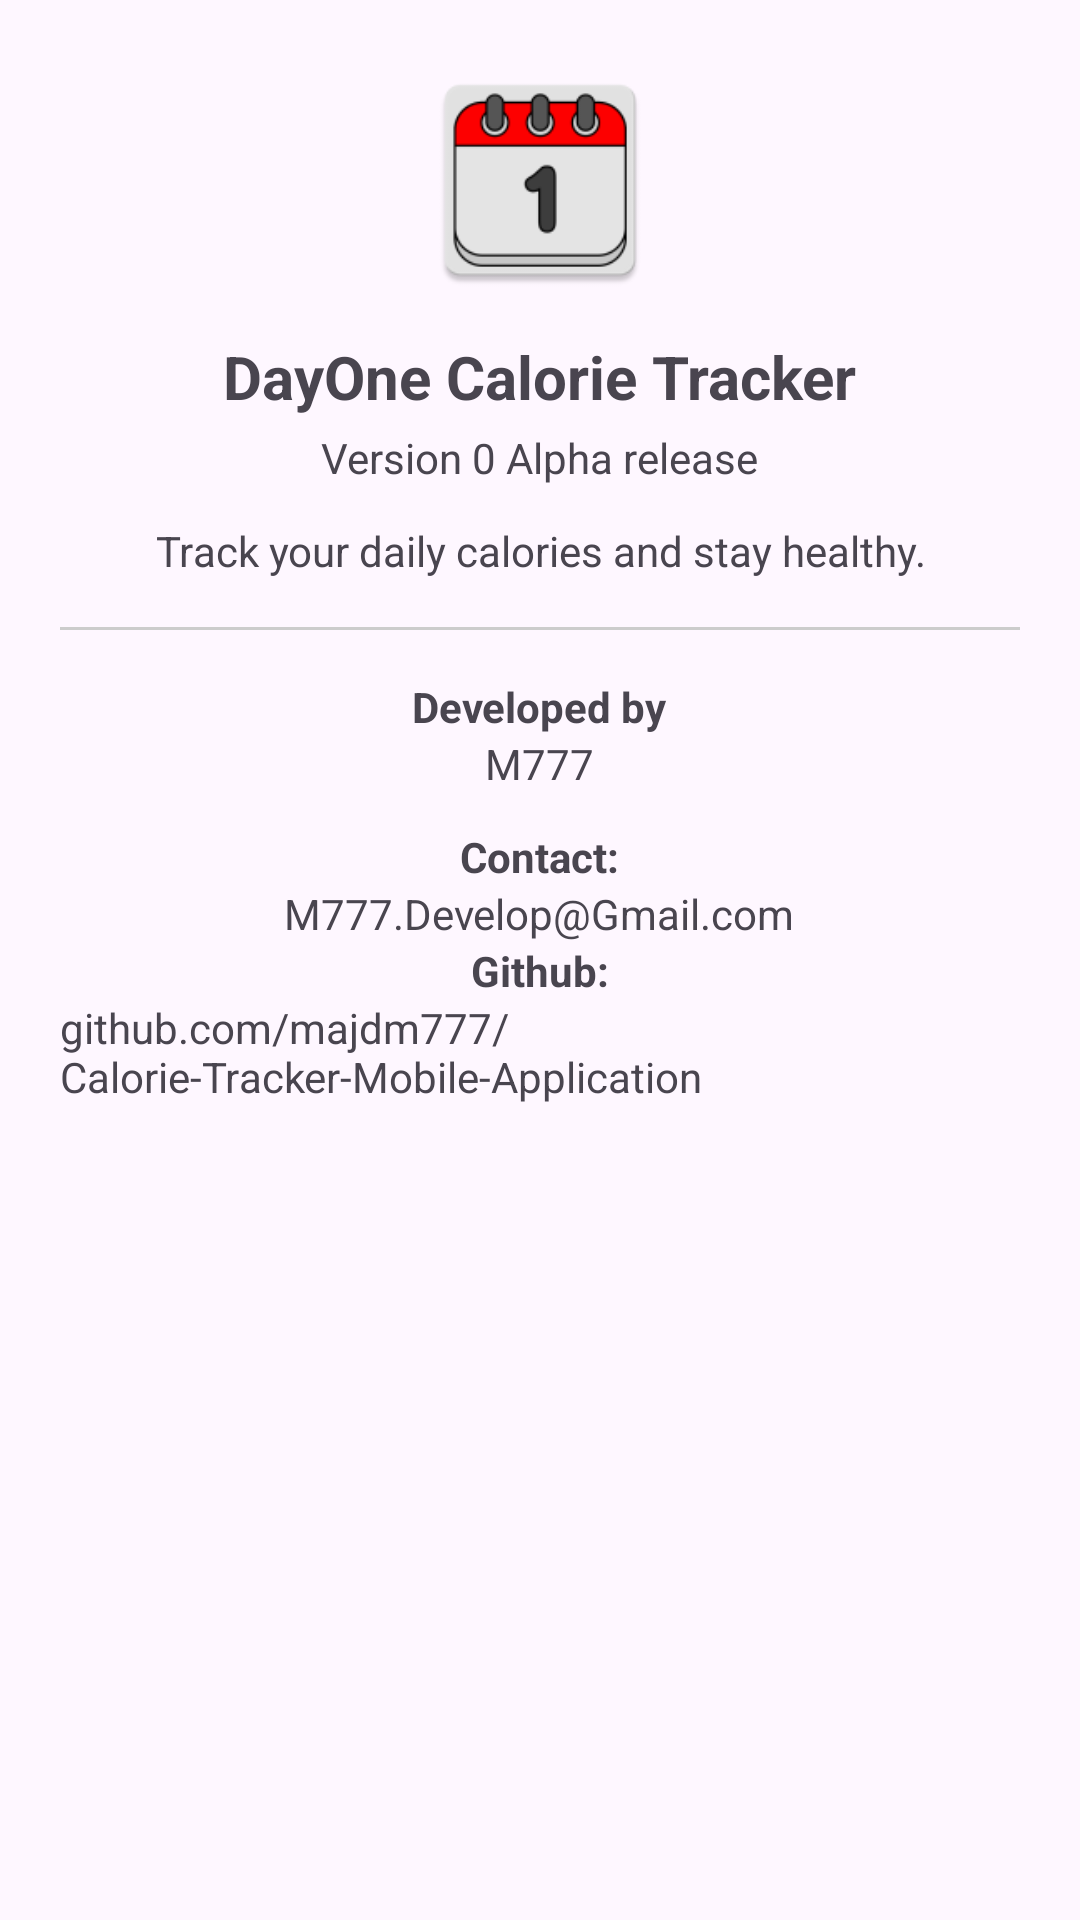

Android layout source for this screen:
<!-- AndroidManifest.xml: application theme Theme.DayOneCalorieTracker -->
<!-- res/layout/fragment_about.xml -->
<?xml version="1.0" encoding="utf-8"?>
<LinearLayout
    xmlns:android="http://schemas.android.com/apk/res/android"
    android:layout_width="match_parent"
    android:layout_height="match_parent"
    android:orientation="vertical"
    android:gravity="center_horizontal"
    android:padding="20dp">

    
    <ImageView
        android:layout_width="80dp"
        android:layout_height="80dp"
        android:src="@mipmap/ic_dayone"
        android:layout_marginBottom="12dp"/>

    
    <TextView
        android:layout_width="wrap_content"
        android:layout_height="wrap_content"
        android:id="@+id/appName"
        android:text="DayOne Calorie Tracker"
        android:textSize="20sp"
        android:textStyle="bold"/>

    
    <TextView
        android:layout_width="wrap_content"
        android:layout_height="wrap_content"
        android:id="@+id/appVersion"
        android:text="Version 0 Alpha release"
        android:layout_marginTop="4dp"/>



    
    <TextView
        android:layout_width="wrap_content"
        android:layout_height="wrap_content"
        android:id="@+id/appDesc"
        android:text="Track your daily calories and stay healthy."
        android:gravity="center"
        android:layout_marginTop="12dp"/>

    
    <View
        android:layout_width="match_parent"
        android:layout_height="1dp"
        android:layout_marginVertical="16dp"
        android:background="#CCCCCC"/>

    
    <TextView
        android:layout_width="wrap_content"
        android:layout_height="wrap_content"
        android:text="Developed by"
        android:textStyle="bold"/>

    <TextView
        android:layout_width="wrap_content"
        android:layout_height="wrap_content"
        android:text="M777"
        android:layout_marginBottom="12dp"/>

    
    <TextView
        android:layout_width="wrap_content"
        android:layout_height="wrap_content"
        android:text="Contact:"
        android:textStyle="bold"/>

    <TextView
        android:layout_width="wrap_content"
        android:layout_height="wrap_content"
        android:id="@+id/contact"
        android:text="M777.Develop@Gmail.com"/>

    <TextView
        android:layout_width="wrap_content"
        android:layout_height="wrap_content"
        android:text="Github:"
        android:textStyle="bold"/>

    <TextView
        android:layout_width="wrap_content"
        android:layout_height="wrap_content"
        android:id="@+id/github"
        android:text="github.com/majdm777/Calorie-Tracker-Mobile-Application"/>

</LinearLayout>
<!-- resources referenced by this layout -->
<resources>
  <!-- mipmap ic_dayone: png bitmap (mipmap-hdpi, 2330 bytes) -->
  <style name="Theme.DayOneCalorieTracker" parent="Base.Theme.DayOneCalorieTracker" />
  <style name="Base.Theme.DayOneCalorieTracker" parent="Theme.Material3.DayNight.NoActionBar">
          
          
      </style>
</resources>
